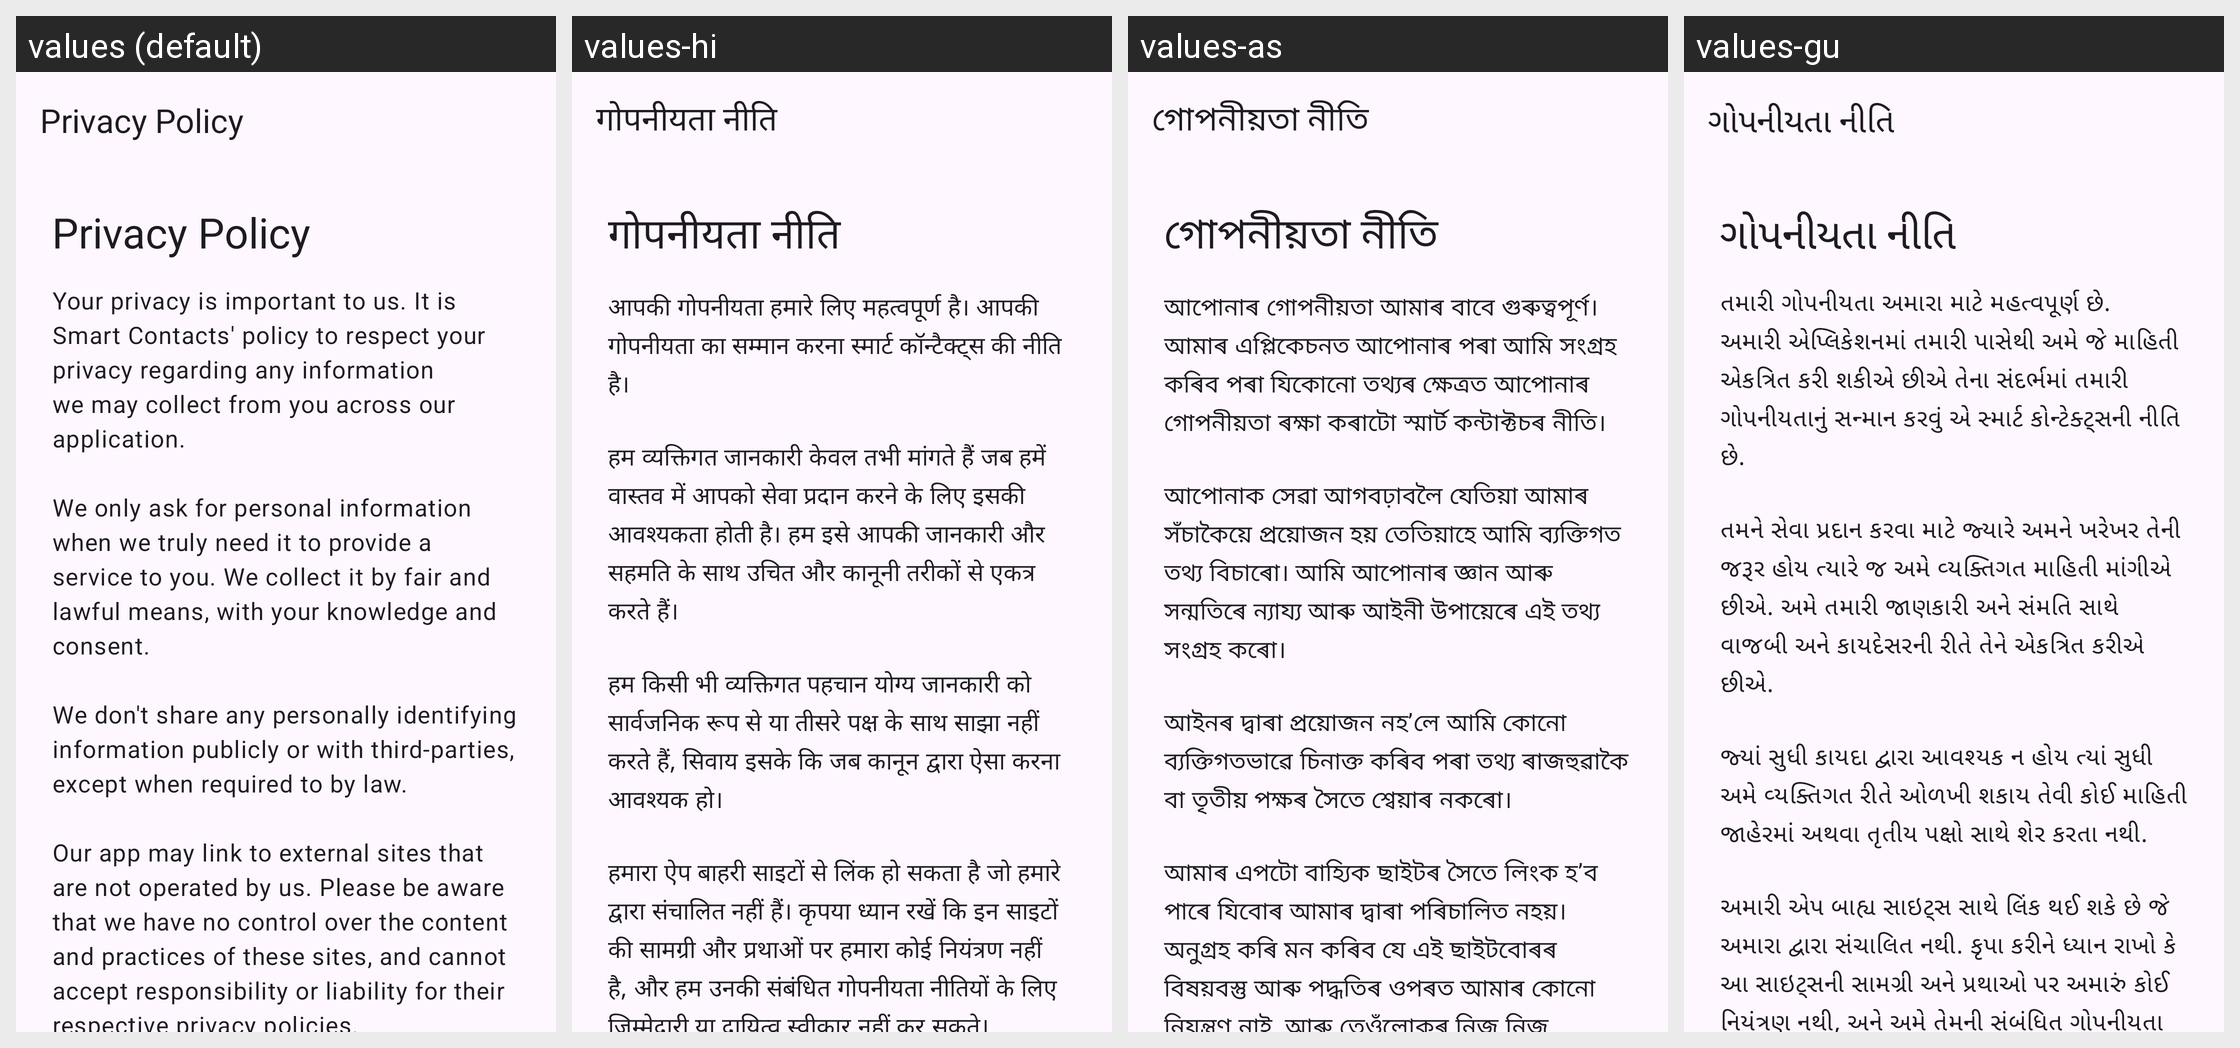

The Android screen above is rendered under several locales of the same app. Produce the string resources it draws, with the default and per-locale values.
Android screen res/layout/activity_privacy_policy.xml rendered under 4 locales, left to right: values (default), values-hi, values-as, values-gu. Device: Nexus 5 (rendered at 1080×1920; each locale shown at half size, 540×960, under a caption strip naming it); theme Theme.MyApplication.
Other locales in the repository, not shown: values-bn, values-kn, values-ml, values-mr, values-or, values-pa, values-ta, values-te.
Strings drawn on this screen, with the default value and each locale's value (text and hints the layout hard-codes, and strings that could not be matched under every locale, appear in the picture but are not listed):

privacy_policy
  values: Privacy Policy
  values-hi: गोपनीयता नीति
  values-as: গোপনীয়তা নীতি
  values-gu: ગોપનીયતા નીતિ

privacy_policy_content
  values: Your privacy is important to us. It is Smart Contacts' policy to respect your privacy regarding any information we may collect from you across our application.
      
      We only ask for personal information when we truly need it to provide a service to you. We collect it by fair and lawful means, with your knowledge and consent.
      
      We don't share any personally identifying information publicly or with …[clipped]
  values-hi: आपकी गोपनीयता हमारे लिए महत्वपूर्ण है। आपकी गोपनीयता का सम्मान करना स्मार्ट कॉन्टैक्ट्स की नीति है।
      
      हम व्यक्तिगत जानकारी केवल तभी मांगते हैं जब हमें वास्तव में आपको सेवा प्रदान करने के लिए इसकी आवश्यकता होती है। हम इसे आपकी जानकारी और सहमति के साथ उचित और कानूनी तरीकों से एकत्र करते हैं।
      
      हम किसी भी व्यक्तिगत पहचान योग्य जानकारी को सार्वजनिक रूप से या तीसरे पक्ष के साथ साझा नहीं करते हैं, सिवाय …[clipped]
  values-as: আপোনাৰ গোপনীয়তা আমাৰ বাবে গুৰুত্বপূৰ্ণ। আমাৰ এপ্লিকেচনত আপোনাৰ পৰা আমি সংগ্ৰহ কৰিব পৰা যিকোনো তথ্যৰ ক্ষেত্ৰত আপোনাৰ গোপনীয়তা ৰক্ষা কৰাটো স্মাৰ্ট কন্টাক্টচৰ নীতি।
      
      আপোনাক সেৱা আগবঢ়াবলৈ যেতিয়া আমাৰ সঁচাকৈয়ে প্ৰয়োজন হয় তেতিয়াহে আমি ব্যক্তিগত তথ্য বিচাৰো। আমি আপোনাৰ জ্ঞান আৰু সন্মতিৰে ন্যায্য আৰু আইনী উপায়েৰে এই তথ্য সংগ্ৰহ কৰো।
      
      আইনৰ দ্বাৰা প্ৰয়োজন নহ’লে আমি কোনো ব্যক্তিগতভাৱে চিনাক্ত কৰিব …[clipped]
  values-gu: તમારી ગોપનીયતા અમારા માટે મહત્વપૂર્ણ છે. અમારી એપ્લિકેશનમાં તમારી પાસેથી અમે જે માહિતી એકત્રિત કરી શકીએ છીએ તેના સંદર્ભમાં તમારી ગોપનીયતાનું સન્માન કરવું એ સ્માર્ટ કોન્ટેક્ટ્સની નીતિ છે.
      
      તમને સેવા પ્રદાન કરવા માટે જ્યારે અમને ખરેખર તેની જરૂર હોય ત્યારે જ અમે વ્યક્તિગત માહિતી માંગીએ છીએ. અમે તમારી જાણકારી અને સંમતિ સાથે વાજબી અને કાયદેસરની રીતે તેને એકત્રિત કરીએ છીએ.
      
      જ્યાં સુધી કાયદા દ્વારા …[clipped]
